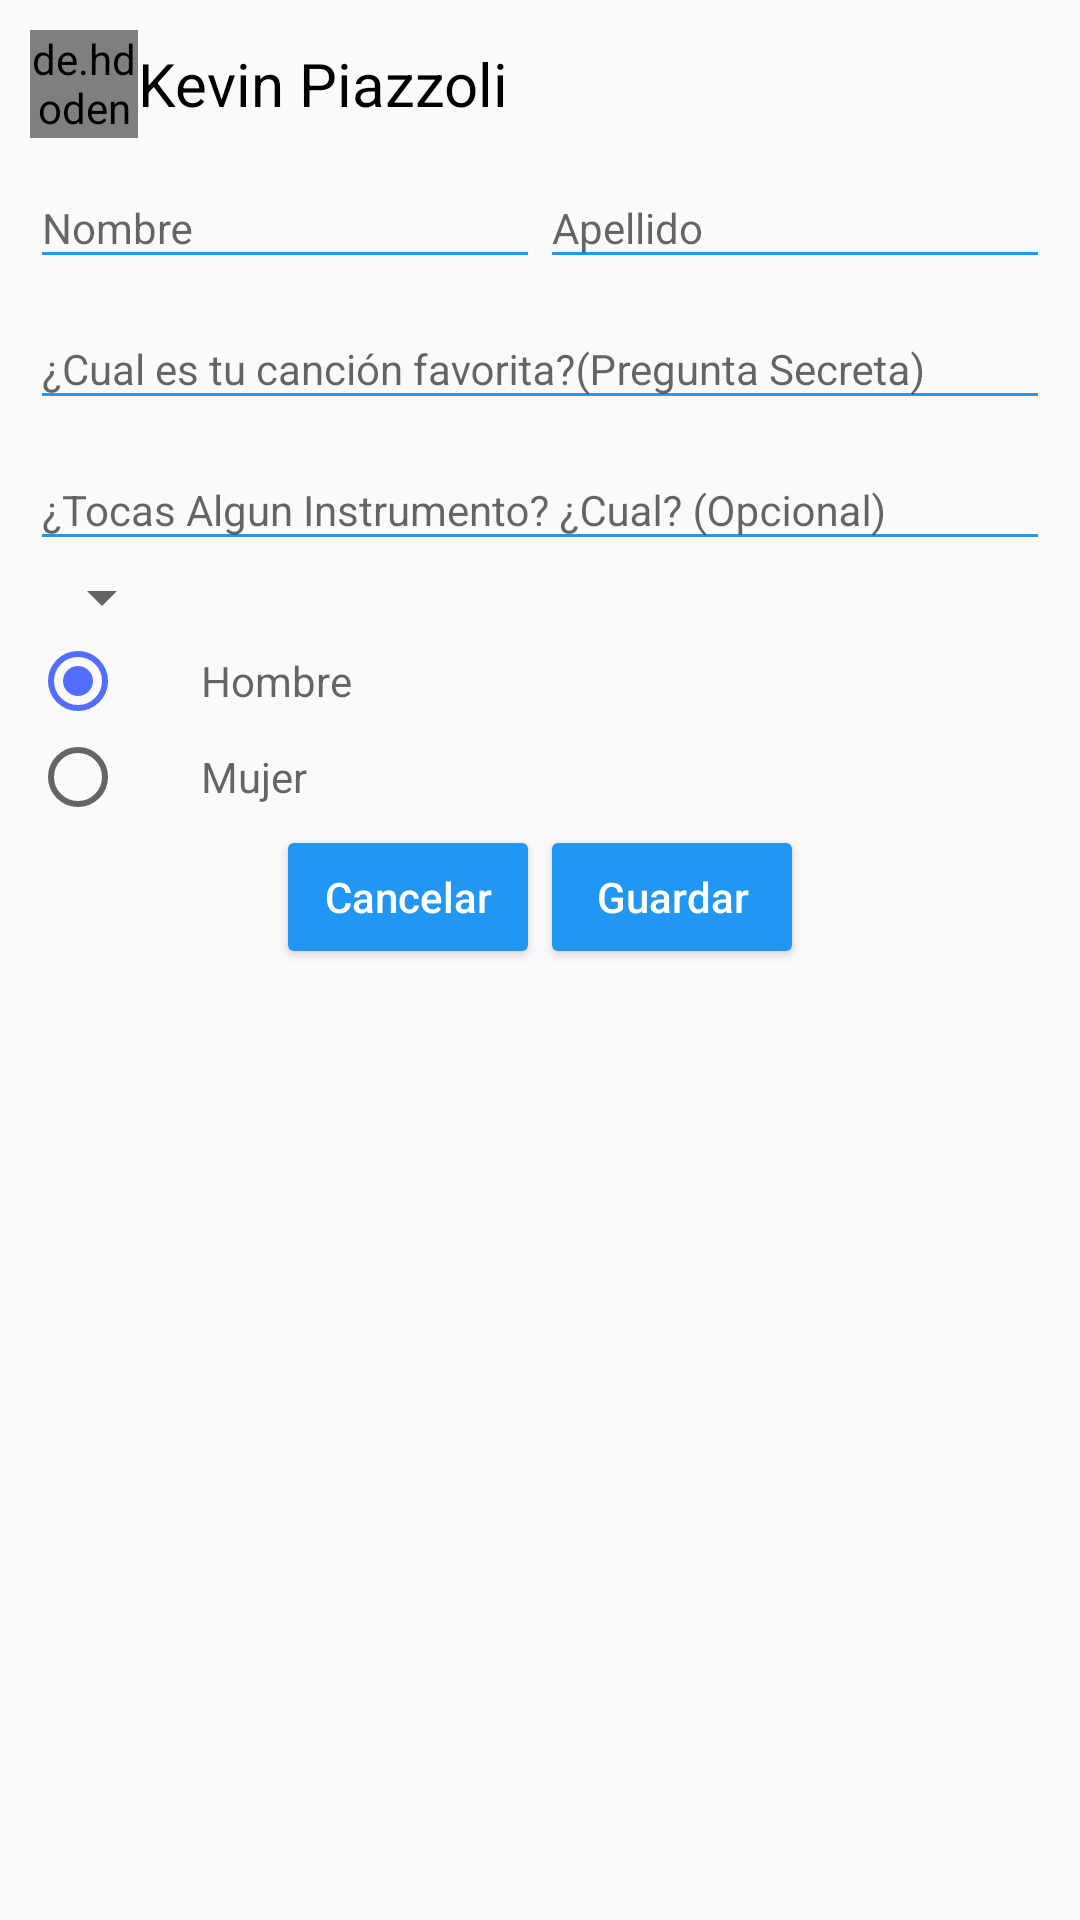

Produce the Android XML layout that renders to this screen, including the resource entries it uses.
<!-- AndroidManifest.xml: application theme AppTheme -->
<!-- res/layout/activity_editar_perfil.xml -->
<?xml version="1.0" encoding="utf-8"?>
<ScrollView
    xmlns:android="http://schemas.android.com/apk/res/android"
    xmlns:app="http://schemas.android.com/apk/res-auto"
    android:layout_width="match_parent"
    android:layout_height="match_parent">
    <LinearLayout
        android:orientation="vertical"
        android:layout_width="match_parent"
        android:layout_height="wrap_content"
        android:padding="10sp">
        <LinearLayout
            android:layout_width="match_parent"
            android:layout_height="wrap_content"
            android:orientation="horizontal">
            <de.hdodenhof.circleimageview.CircleImageView
                android:id="@+id/fotoPerfilPost"
                android:layout_width="36sp"
                android:layout_height="36sp"
                android:src="@drawable/ic_action_user" />
            <TextView
                android:id="@+id/usuarioName"
                android:layout_width="wrap_content"
                android:layout_height="wrap_content"
                android:text="Kevin Piazzoli"
                android:layout_gravity="center"
                android:textColor="#000000"
                android:textSize="20sp"/>
        </LinearLayout>
        <LinearLayout
            android:orientation="horizontal"
            android:layout_width="match_parent"
            android:layout_height="wrap_content">
            <android.support.design.widget.TextInputLayout
                android:layout_width="wrap_content"
                android:layout_height="wrap_content"
                android:id="@+id/nombreRegistro"
                app:counterOverflowTextAppearance="@style/CounterOverFlow"
                app:counterTextAppearance="@style/Counter"
                android:layout_weight="1">
                <android.support.v7.widget.AppCompatEditText
                    android:id="@+id/nombreRegistro_campo"
                    android:layout_width="match_parent"
                    android:layout_height="wrap_content"
                    android:hint="Nombre"
                    android:textSize="14sp"
                    android:backgroundTint="@color/md_blue_500"/>
            </android.support.design.widget.TextInputLayout>
            <android.support.design.widget.TextInputLayout
                android:layout_width="wrap_content"
                android:layout_height="wrap_content"
                android:id="@+id/apellidosRegistro"
                app:counterOverflowTextAppearance="@style/CounterOverFlow"
                app:counterTextAppearance="@style/Counter"
                android:layout_weight="1">
                <android.support.v7.widget.AppCompatEditText
                    android:id="@+id/apellidosRegistro_Campo"
                    android:layout_width="match_parent"
                    android:layout_height="wrap_content"
                    android:hint="Apellido"
                    android:textSize="14sp"
                    android:backgroundTint="@color/md_blue_500"/>
            </android.support.design.widget.TextInputLayout>
        </LinearLayout>
        <android.support.design.widget.TextInputLayout
            android:layout_width="match_parent"
            android:layout_height="wrap_content"
            android:id="@+id/preguntaSecreta"
            app:counterOverflowTextAppearance="@style/CounterOverFlow"
            app:counterTextAppearance="@style/Counter">
            <android.support.v7.widget.AppCompatEditText
                android:id="@+id/preguntaSecreta_Campo"
                android:layout_width="match_parent"
                android:layout_height="wrap_content"
                android:hint="¿Cual es tu canción favorita?(Pregunta Secreta)"
                android:textSize="14sp"
                android:backgroundTint="@color/md_blue_500"/>
        </android.support.design.widget.TextInputLayout>
        <android.support.design.widget.TextInputLayout
            android:layout_width="match_parent"
            android:layout_height="wrap_content"
            android:id="@+id/preguntaOpcional"
            app:counterOverflowTextAppearance="@style/CounterOverFlow"
            app:counterTextAppearance="@style/Counter">
            <android.support.v7.widget.AppCompatEditText
                android:id="@+id/preguntaOpcional_Campo"
                android:layout_width="match_parent"
                android:layout_height="wrap_content"
                android:hint="¿Tocas Algun Instrumento? ¿Cual? (Opcional)"
                android:textSize="14sp"
                android:backgroundTint="@color/md_blue_500"/>
        </android.support.design.widget.TextInputLayout>
        <Spinner
            android:id="@+id/spinnerPaises"
            android:layout_width="wrap_content"
            android:layout_height="wrap_content"
            >
        </Spinner>
        <LinearLayout
            android:layout_width="match_parent"
            android:layout_height="wrap_content"
            android:orientation="vertical">
            <RadioButton
                android:checked="true"
                android:id="@+id/RDhombre"
                android:layout_width="wrap_content"
                android:layout_height="wrap_content"
                android:hint="Hombre"
                android:paddingLeft="25sp"
                android:paddingRight="25sp"
                />
            <RadioButton
                android:id="@+id/RDmujer"
                android:layout_width="wrap_content"
                android:layout_height="wrap_content"
                android:hint="Mujer"
                android:paddingLeft="25sp"
                android:paddingRight="25sp"
                />
        </LinearLayout>
        <LinearLayout
            android:layout_width="match_parent"
            android:layout_height="wrap_content"
            android:orientation="horizontal"
            android:gravity="center">
            <Button
                android:id="@+id/buttonCancelar"
                android:layout_width="wrap_content"
                android:layout_height="wrap_content"
                android:hint="Cancelar"
                android:theme="@style/MyButton"
                android:textColorHint="@color/colorWhite"
                android:layout_gravity="center"/>
            <Button
                android:id="@+id/buttonAceptar"
                android:layout_width="wrap_content"
                android:layout_height="wrap_content"
                android:hint="Guardar"
                android:theme="@style/MyButton"
                android:textColorHint="@color/colorWhite"
                android:layout_gravity="center"/>
        </LinearLayout>
    </LinearLayout>
</ScrollView>
<!-- resources referenced by this layout -->
<resources>
  <color name="colorWhite">#ffffff</color>
  <color name="md_blue_500">#2196f3</color>
  <style name="Counter" parent="TextAppearance.Design.Counter">
          <item name="android:textColor">@color/md_blue_500</item>
      </style>
  <style name="CounterOverFlow" parent="TextAppearance.Design.Counter.Overflow">
          <item name="android:textColor">@color/md_red_500</item>
      </style>
  <style name="MyButton" parent="Theme.AppCompat.Light">
          <item name="colorControlHighlight">@color/md_blue_300</item>
          <item name="colorButtonNormal">@color/md_blue_500</item>
      </style>
  <style name="AppTheme" parent="Theme.AppCompat.Light.DarkActionBar">
          
          <item name="colorPrimary">@color/colorPrimary</item>
          <item name="colorPrimaryDark">@color/colorPrimaryDark</item>
          <item name="colorAccent">@color/colorAccent</item>
      </style>
  <color name="md_red_500">#f44336</color>
  <color name="md_blue_300">#64b5f6</color>
  <color name="colorPrimary">#2296f3</color>
  <color name="colorPrimaryDark">#303F9F</color>
  <color name="colorAccent">#536dfe</color>
</resources>
